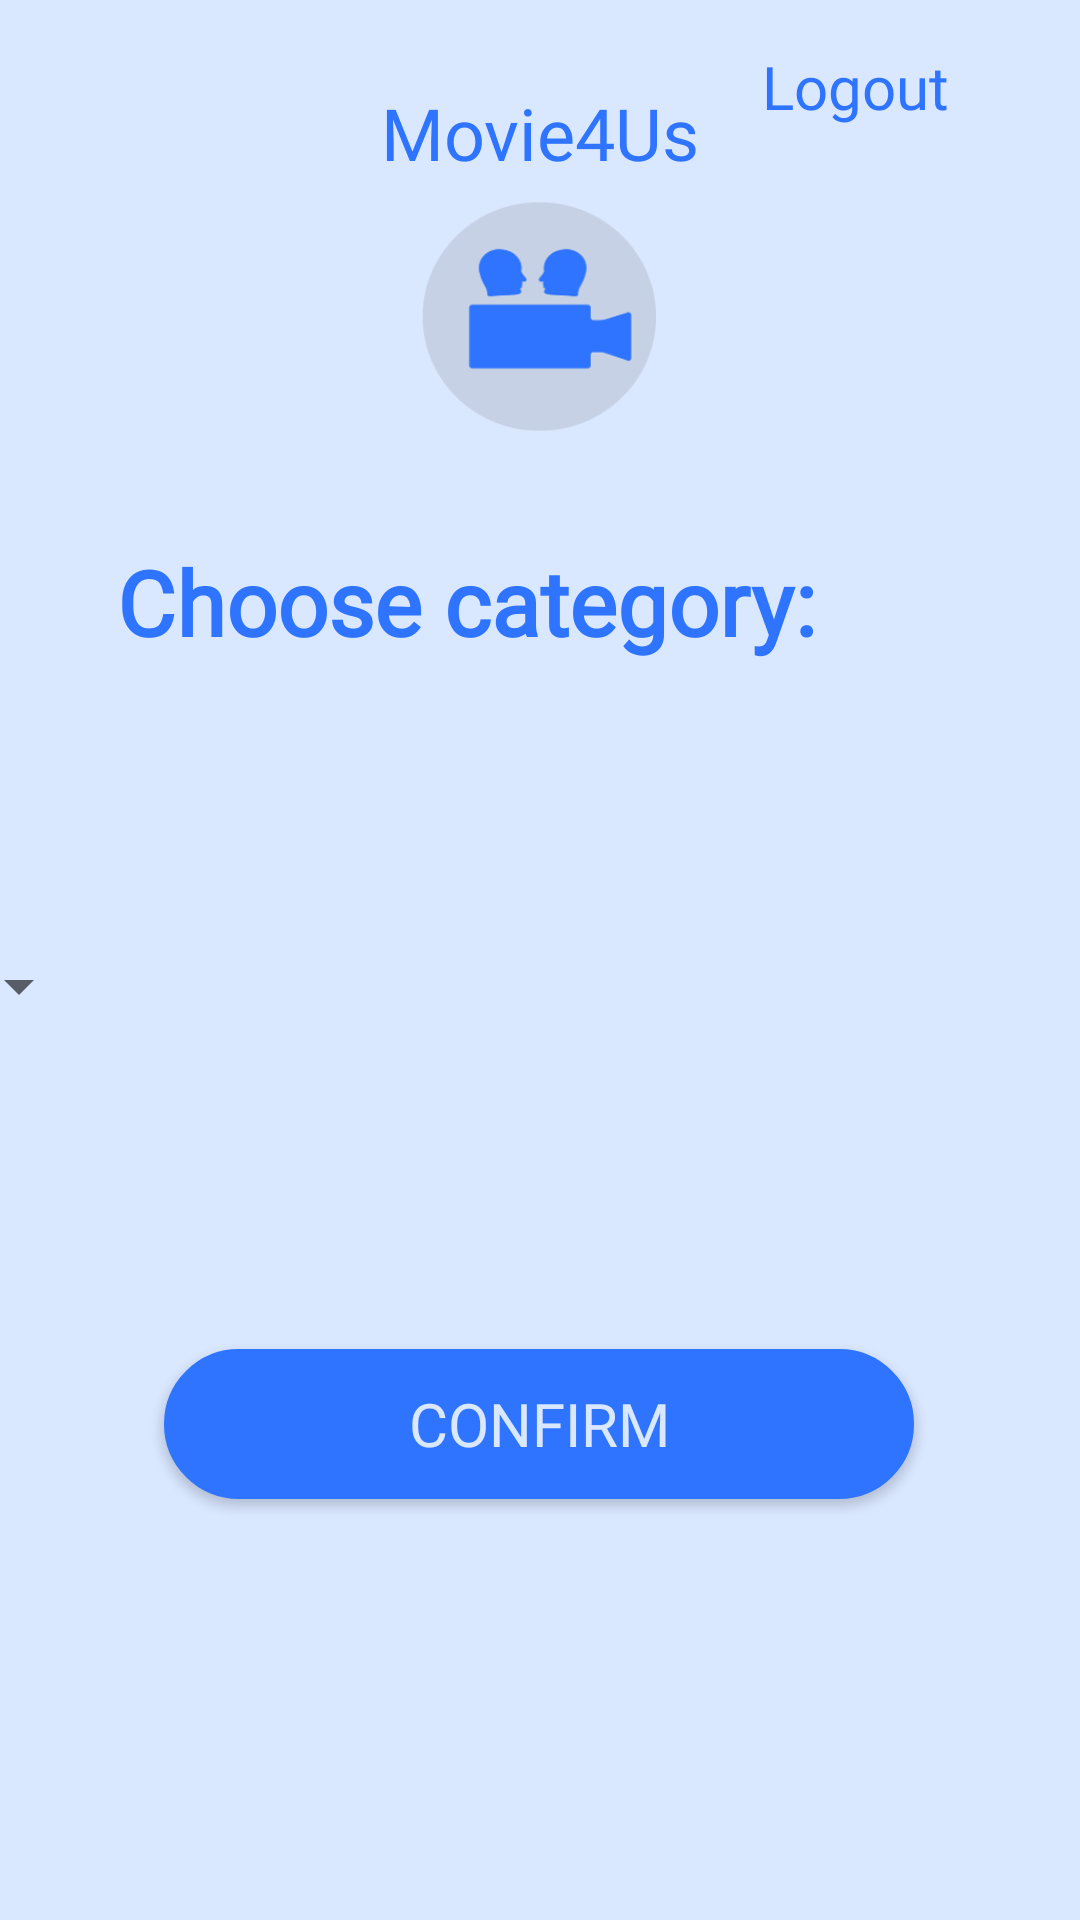

Write the Android layout XML for this screen, with the resource values it uses.
<!-- AndroidManifest.xml: application theme AppTheme -->
<!-- res/layout/genre_selection.xml -->
<?xml version="1.0" encoding="utf-8"?>
<androidx.constraintlayout.widget.ConstraintLayout
        xmlns:android="http://schemas.android.com/apk/res/android"
        xmlns:tools="http://schemas.android.com/tools"
        xmlns:app="http://schemas.android.com/apk/res-auto"
        android:layout_width="match_parent"
        android:layout_height="match_parent"
        tools:context=".MainActivity" android:background="#d9e7ff">

    <TextView
            android:id="@+id/movie4Us3"
            android:layout_width="match_parent"
            android:layout_height="wrap_content"
            android:layout_marginTop="28dp"
            android:fontFamily="@font/brightons"
            android:gravity="center"
            android:text="@string/Movie4Us"
            android:textColor="#2e74ff"
            android:textSize="24sp"
            app:layout_constraintEnd_toEndOf="parent"
            app:layout_constraintHorizontal_bias="0.0"
            app:layout_constraintStart_toStartOf="parent"
            app:layout_constraintTop_toTopOf="parent"
            tools:targetApi="jelly_bean" android:background="#00F6F5F5" app:drawableTint="#05DF2626"
    />
    <ImageView
            android:layout_width="78dp"
            android:layout_height="105dp" app:srcCompat="@drawable/logo" android:id="@+id/imageView7"
            app:layout_constraintTop_toTopOf="parent"
            android:layout_marginTop="53dp" app:layout_constraintStart_toStartOf="parent"
            android:layout_marginLeft="166dp" android:layout_marginStart="166dp" android:layout_marginEnd="167dp"
            android:layout_marginRight="167dp" app:layout_constraintEnd_toEndOf="parent"/>
    <androidx.constraintlayout.widget.ConstraintLayout
            android:layout_width="410dp"
            android:layout_height="300dp"
            android:id="@+id/constraintLayout"
            app:layout_constraintEnd_toEndOf="parent" app:layout_constraintStart_toStartOf="parent"
            app:layout_constraintHorizontal_bias="1.0"
            android:layout_marginTop="57dp" app:layout_constraintTop_toBottomOf="@+id/imageView7"
            android:layout_marginBottom="4dp" app:layout_constraintBottom_toTopOf="@+id/buttonCategories">

        <Spinner
                android:id="@+id/spinnerCategories"
                android:layout_width="wrap_content"
                android:layout_height="wrap_content"
                android:layout_marginTop="96dp"
                app:layout_constraintTop_toBottomOf="@+id/textView2" app:layout_constraintStart_toStartOf="parent"
                android:layout_marginLeft="32dp" android:layout_marginStart="32dp"
        />
        <TextView
                android:id="@+id/textView2"
                android:layout_width="match_parent"
                android:layout_height="wrap_content"
                android:fontFamily="@font/roboto"
                android:gravity="center"
                android:text="@string/choice"
                android:textSize="30sp"
                android:textColor="#2e74ff"
                tools:targetApi="jelly_bean"
                tools:layout_editor_absoluteX="0dp" android:layout_marginTop="18dp"
                app:layout_constraintTop_toBottomOf="@+id/buttonConnect"
                android:textStyle="bold"/>
    </androidx.constraintlayout.widget.ConstraintLayout>
    <androidx.constraintlayout.widget.ConstraintLayout
            android:layout_width="92dp"
            android:layout_height="40dp" android:layout_marginEnd="16dp"
            android:layout_marginRight="16dp" app:layout_constraintEnd_toEndOf="parent"
            android:layout_marginBottom="145dp" app:layout_constraintBottom_toTopOf="@+id/constraintLayout"
            app:layout_constraintTop_toTopOf="parent" android:layout_marginTop="24dp">

        <TextView
                android:id="@+id/logout"
                android:layout_width="wrap_content"
                android:layout_height="wrap_content"
                android:fontFamily="@font/roboto"
                android:text="Logout"
                tools:targetApi="jelly_bean" android:textColor="#2e74ff"
                android:textSize="20sp"
                app:layout_constraintStart_toStartOf="parent" android:layout_marginLeft="2dp"
                android:layout_marginStart="2dp" app:layout_constraintTop_toTopOf="parent"
                android:layout_marginTop="4dp" app:layout_constraintEnd_toStartOf="@+id/imageView5"
                app:layout_constraintBottom_toBottomOf="parent" android:layout_marginBottom="6dp"/>
        <ImageView
                android:layout_width="27dp"
                android:layout_height="29dp" app:srcCompat="@drawable/ic_logout" android:id="@+id/imageView5"
                android:tint="#2e74ff"
                app:layout_constraintBottom_toBottomOf="parent"
                android:layout_marginBottom="7dp" app:layout_constraintStart_toEndOf="@+id/logout"
                android:layout_marginEnd="1dp" android:layout_marginRight="1dp"
                app:layout_constraintEnd_toEndOf="parent" app:layout_constraintTop_toTopOf="parent"
                android:layout_marginTop="5dp" tools:ignore="VectorDrawableCompat"/>
    </androidx.constraintlayout.widget.ConstraintLayout>

    <Button
            android:text="Confirm"
            android:layout_width="250dp"
            android:layout_height="50dp" android:id="@+id/buttonCategories"
            android:textColor="#D9E7FF"
            android:fontFamily="@font/roboto"
            android:textSize="20sp"
            android:background="@drawable/buttonshape"
            app:layout_constraintTop_toTopOf="parent"
            app:layout_constraintBottom_toBottomOf="parent" app:layout_constraintEnd_toEndOf="parent"
            app:layout_constraintStart_toStartOf="parent" app:layout_constraintHorizontal_bias="0.496"
            app:layout_constraintVertical_bias="0.762"/>

</androidx.constraintlayout.widget.ConstraintLayout>
<!-- resources referenced by this layout -->
<resources>
  <!-- drawable buttonshape (drawable) -->
  <?xml version="1.0" encoding="utf-8"?>
  <shape xmlns:android="http://schemas.android.com/apk/res/android" android:shape="rectangle" >
      <corners
              android:radius="100dp"
      />
      <solid
              android:color="#2E74FF"
      />
      <padding
              android:left="0dp"
              android:top="0dp"
              android:right="0dp"
              android:bottom="0dp"
      />
      <size
              android:width="270dp"
              android:height="50dp"
      />
      <stroke
              android:width="3dp"
              android:color="#2E74FF"
      />
  </shape>
  <!-- drawable logo: png bitmap (drawable, 11072 bytes) -->
  <string name="Movie4Us">Movie4Us</string>
  <string name="choice">Choose category:</string>
  <style name="AppTheme" parent="Theme.AppCompat.Light.NoActionBar">
          
          
          <item name="colorPrimary">@color/colorPrimary</item>
          <item name="colorPrimaryDark">@color/colorPrimaryDark</item>
          <item name="colorAccent">@color/colorAccent</item>
      </style>
  <!-- not gathered from this repository: default colours our renderer supplied (Android Studio template values) -->
  <color name="colorPrimary">#FF6200EE</color>
  <color name="colorPrimaryDark">#FF3700B3</color>
  <color name="colorAccent">#FF03DAC5</color>
</resources>
